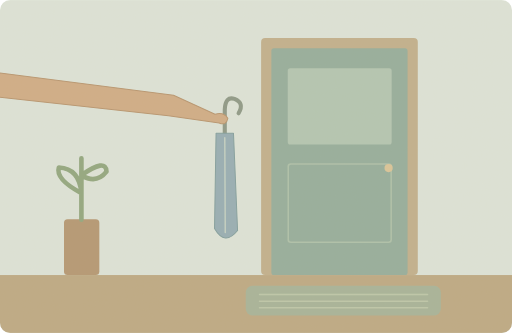
t = 0.00 s
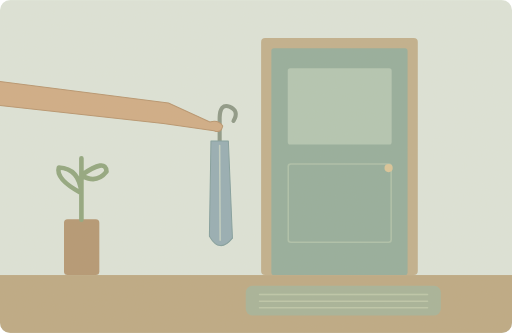
t = 1.25 s
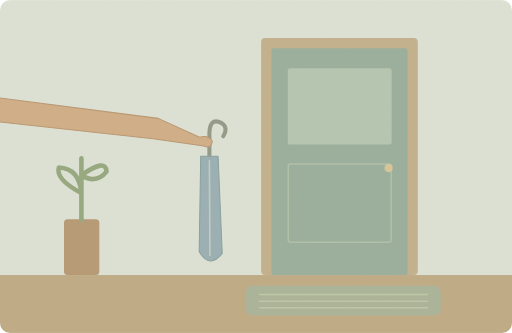
t = 3.75 s
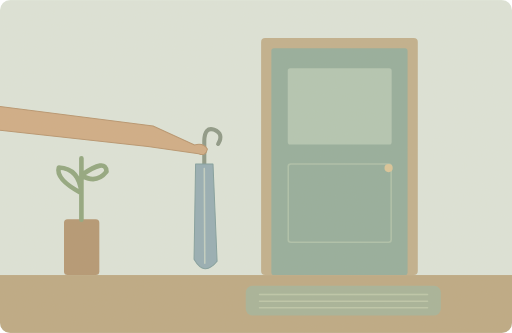
t = 5.00 s
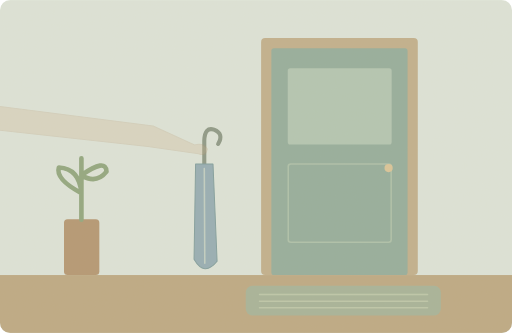
t = 6.65 s
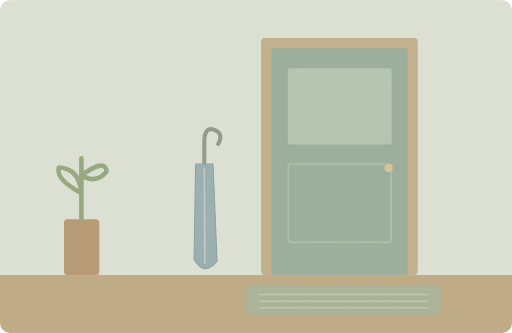
t = 8.55 s

The animated SVG that drew these frames (rendered in a browser with its animation timeline set to each time). Animation: 2 SMIL elements (animate=1,animateTransform=1); one cycle of 10.00 s, repeats indefinitely.

<svg xmlns="http://www.w3.org/2000/svg" width="1000" height="650" viewBox="0 0 1000 650" role="img" aria-labelledby="title desc"><title id="title">单词小故事</title><desc id="desc">Someone left a blue umbrella beside the front door.</desc><metadata>{"wordId": "someone", "dailyExample": "Someone left a blue umbrella beside the front door.", "source": "https://github.com/go1app/word-atlas/blob/main/public/atlas/entries/6.json", "attribution": "Word Atlas contributors — CC BY 4.0", "license": "https://creativecommons.org/licenses/by/4.0/", "changes": "New original vector animation interpreting the daily example.", "durationSeconds": 10}</metadata><defs><clipPath id="frame"><rect width="1000" height="650" rx="20"/></clipPath><filter id="paper"><feTurbulence type="fractalNoise" baseFrequency=".74" numOctaves="3" stitchTiles="stitch"/><feColorMatrix type="saturate" values="0"/><feComponentTransfer><feFuncA type="linear" slope=".065"/></feComponentTransfer><feBlend in="SourceGraphic" mode="soft-light"/></filter><filter id="glow" x="-100%" y="-100%" width="300%" height="300%"><feGaussianBlur stdDeviation="8"/></filter></defs><g clip-path="url(#frame)"><rect x="0" y="0" width="1000" height="650" rx="0" fill="#dce5db" /><rect x="0" y="537" width="1000" height="113" rx="0" fill="#bba782" /><rect x="510" y="74" width="306" height="463" rx="8" fill="#bfae8b" /><rect x="530" y="94" width="266" height="443" rx="5" fill="#91ac9b" /><rect x="562" y="133" width="203" height="149" rx="5" fill="#b0c5b3" /><rect x="563" y="320" width="201" height="153" rx="5" fill="none" stroke="#abc0aa" stroke-width="3"/><circle cx="759" cy="328" r="8" fill="#d9c498" /><rect x="480" y="558" width="381" height="58" rx="13" fill="#a3b298" /><path d="M507 575H835M507 588H835M507 601H835" fill="none" stroke="#bbc6a9" stroke-width="3" stroke-linecap="round" stroke-linejoin="round" /><rect x="125" y="428" width="69" height="109" rx="7" fill="#b29470" /><path d="M159 429V309M159 377q-51 -27 -44 -50q40 2 44 50M159 342q48 -34 49 -7q-20 25 -49 7" fill="none" stroke="#8da57d" stroke-width="9" stroke-linecap="round" stroke-linejoin="round" /><g><animateTransform attributeName="transform" type="translate" values="40 -60;0 0;0 0;40 -60" keyTimes="0;.5;.86;1" dur="10s" repeatCount="indefinite"/><path d="M399 336V274Q400 247 418 253Q438 261 426 281" fill="none" stroke="#899685" stroke-width="8" stroke-linecap="round" stroke-linejoin="round" /><path d="M382 320L379 506Q399 541 424 510L416 320Z" fill="#92acb5" stroke="#7d9c9e" stroke-width="2" stroke-linecap="round" stroke-linejoin="round" /><path d="M399 329L400 514" fill="none" stroke="#bfcfc4" stroke-width="3" stroke-linecap="round" stroke-linejoin="round" /><g><animate attributeName="opacity" values="1;1;0;0;1" keyTimes="0;.5;.72;.9;1" dur="10s" repeatCount="indefinite"/><path d="M-300 172L-52 201 299 246 380 283Q397 278 405 291Q402 306 388 300L289 286 -66 247 -300 218Z" fill="#cfaa84" stroke="#b5926c" stroke-width="2" stroke-linecap="round" stroke-linejoin="round" /></g></g><rect width="1000" height="650" fill="#ddc8a0" opacity=".14" filter="url(#paper)" pointer-events="none"/></g></svg>
